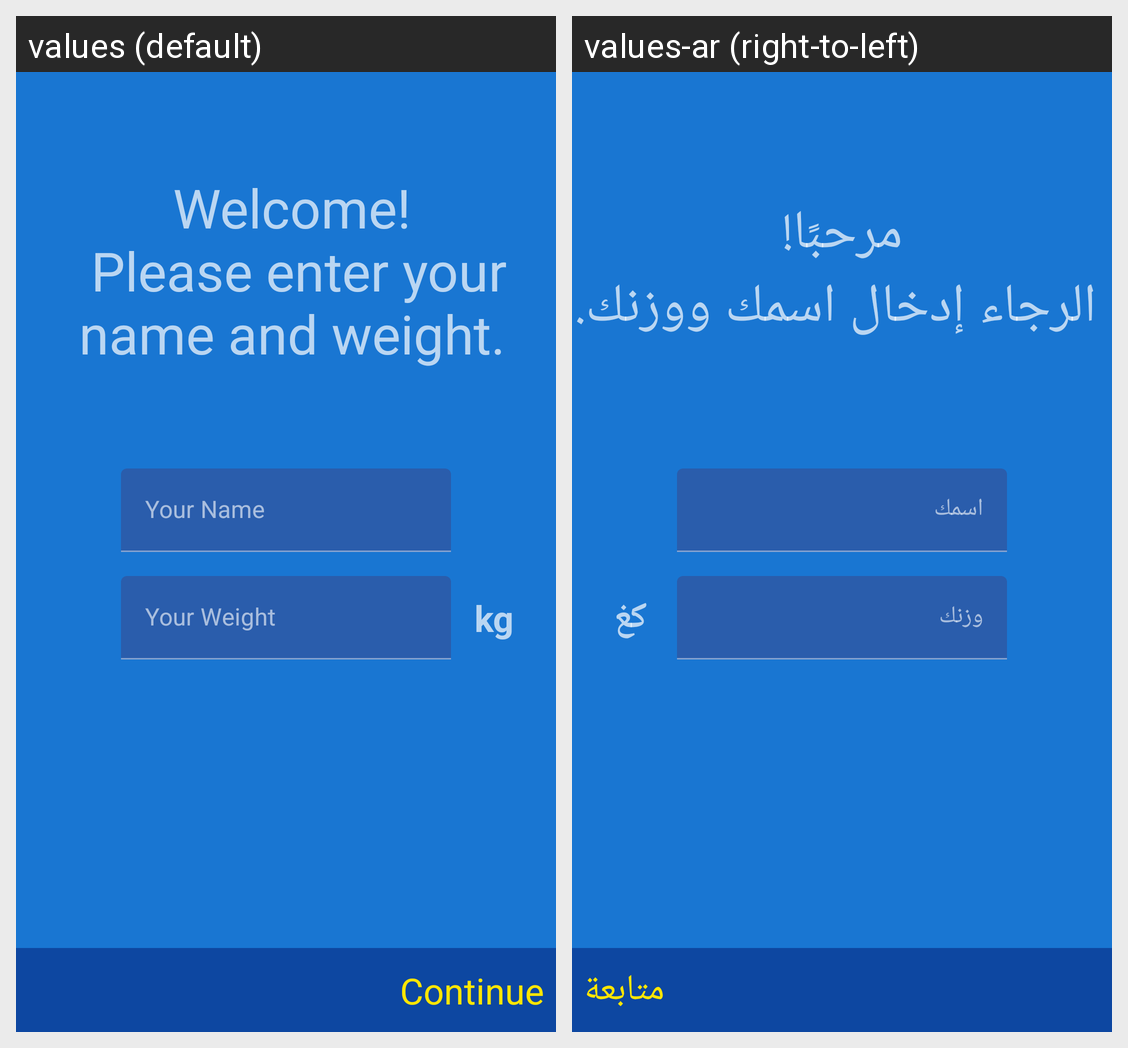

Locale-by-locale string values for the Android screen shown in this grid:
Android screen res/layout/fragment_setup.xml rendered under 2 locales, left to right: values (default), values-ar (right-to-left). Device: Nexus 5 (rendered at 1080×1920; each locale shown at half size, 540×960, under a caption strip naming it); theme Theme.RunningTracker.
Strings drawn on this screen, with the default value and each locale's value (text and hints the layout hard-codes, and strings that could not be matched under every locale, appear in the picture but are not listed):

welcome_please_enter_your_name_and_weight
  values: Welcome!
       Please enter your name and weight.
  values-ar: مرحبًا!
       الرجاء إدخال اسمك ووزنك.

your_name
  values: Your Name
  values-ar: اسمك

your_weight
  values: Your Weight
  values-ar: وزنك

kg
  values: kg
  values-ar: كغ

_continue
  values: Continue
  values-ar: متابعة
